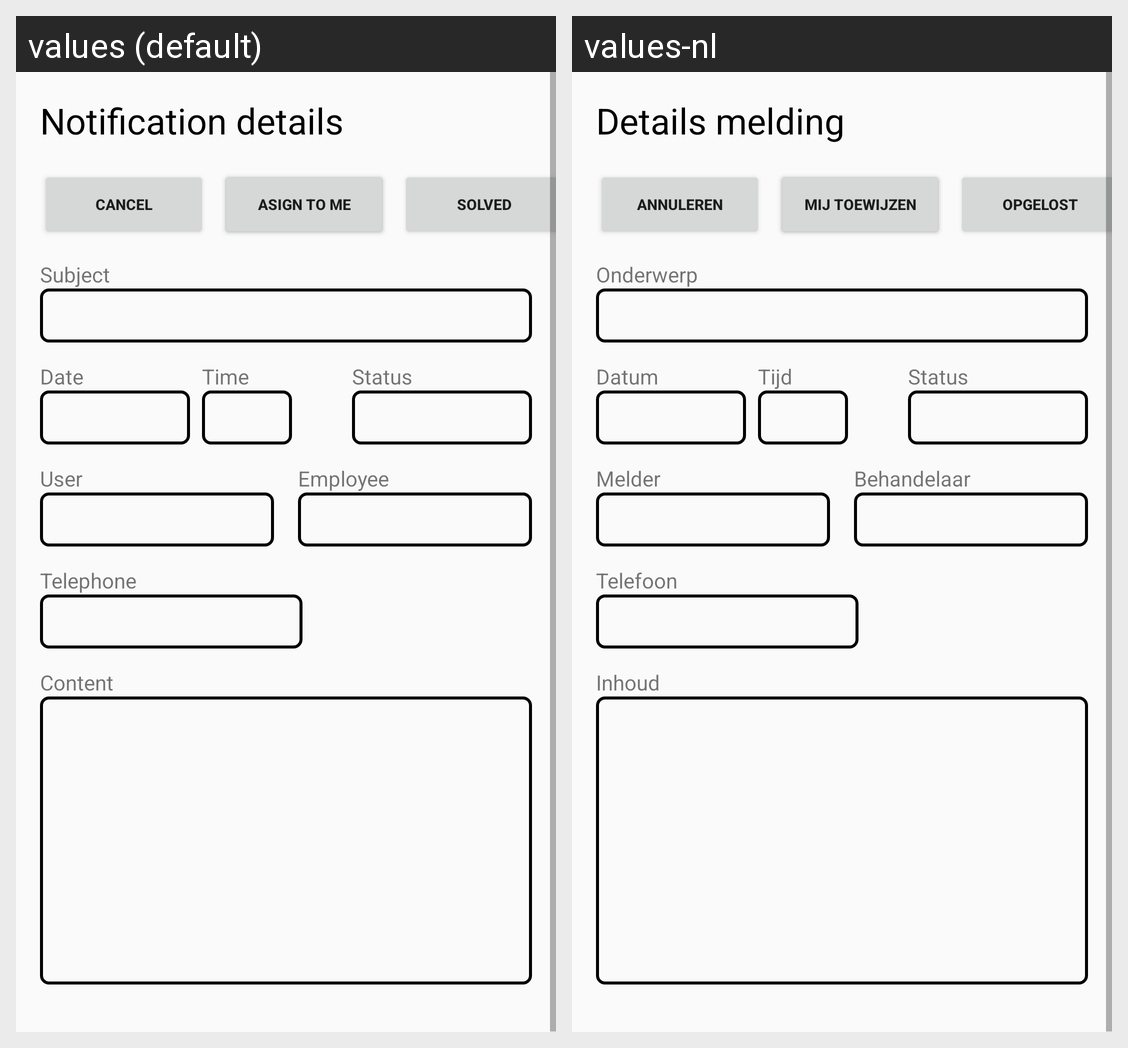

The Android screen above is rendered under two locales of the same app. Produce the string resources it draws, with the default and per-locale values.
Android screen res/layout/activity_melding_details_behandelaar.xml rendered under 2 locales, left to right: values (default), values-nl. Device: Nexus 5 (rendered at 1080×1920; each locale shown at half size, 540×960, under a caption strip naming it); theme AppTheme.
Strings drawn on this screen, with the default value and each locale's value (text and hints the layout hard-codes, and strings that could not be matched under every locale, appear in the picture but are not listed):

title_melding_details
  values: Notification details
  values-nl: Details melding

button_annuleren
  values: Cancel
  values-nl: Annuleren

button_aantekeningen
  values: Remarks
  values-nl: Aantekeningen

button_mij_toewijzen
  values: Asign to me
  values-nl: Mij toewijzen

button_opgelost
  values: Solved
  values-nl: Opgelost

text_onderwerp
  values: Subject
  values-nl: Onderwerp

text_datum
  values: Date
  values-nl: Datum

text_tijd
  values: Time
  values-nl: Tijd

text_status
  values: Status
  values-nl: Status

text_melder
  values: User
  values-nl: Melder

text_telefoonnummer
  values: Telephone
  values-nl: Telefoon

text_behandelaar
  values: Employee
  values-nl: Behandelaar

text_inhoud
  values: Content
  values-nl: Inhoud
